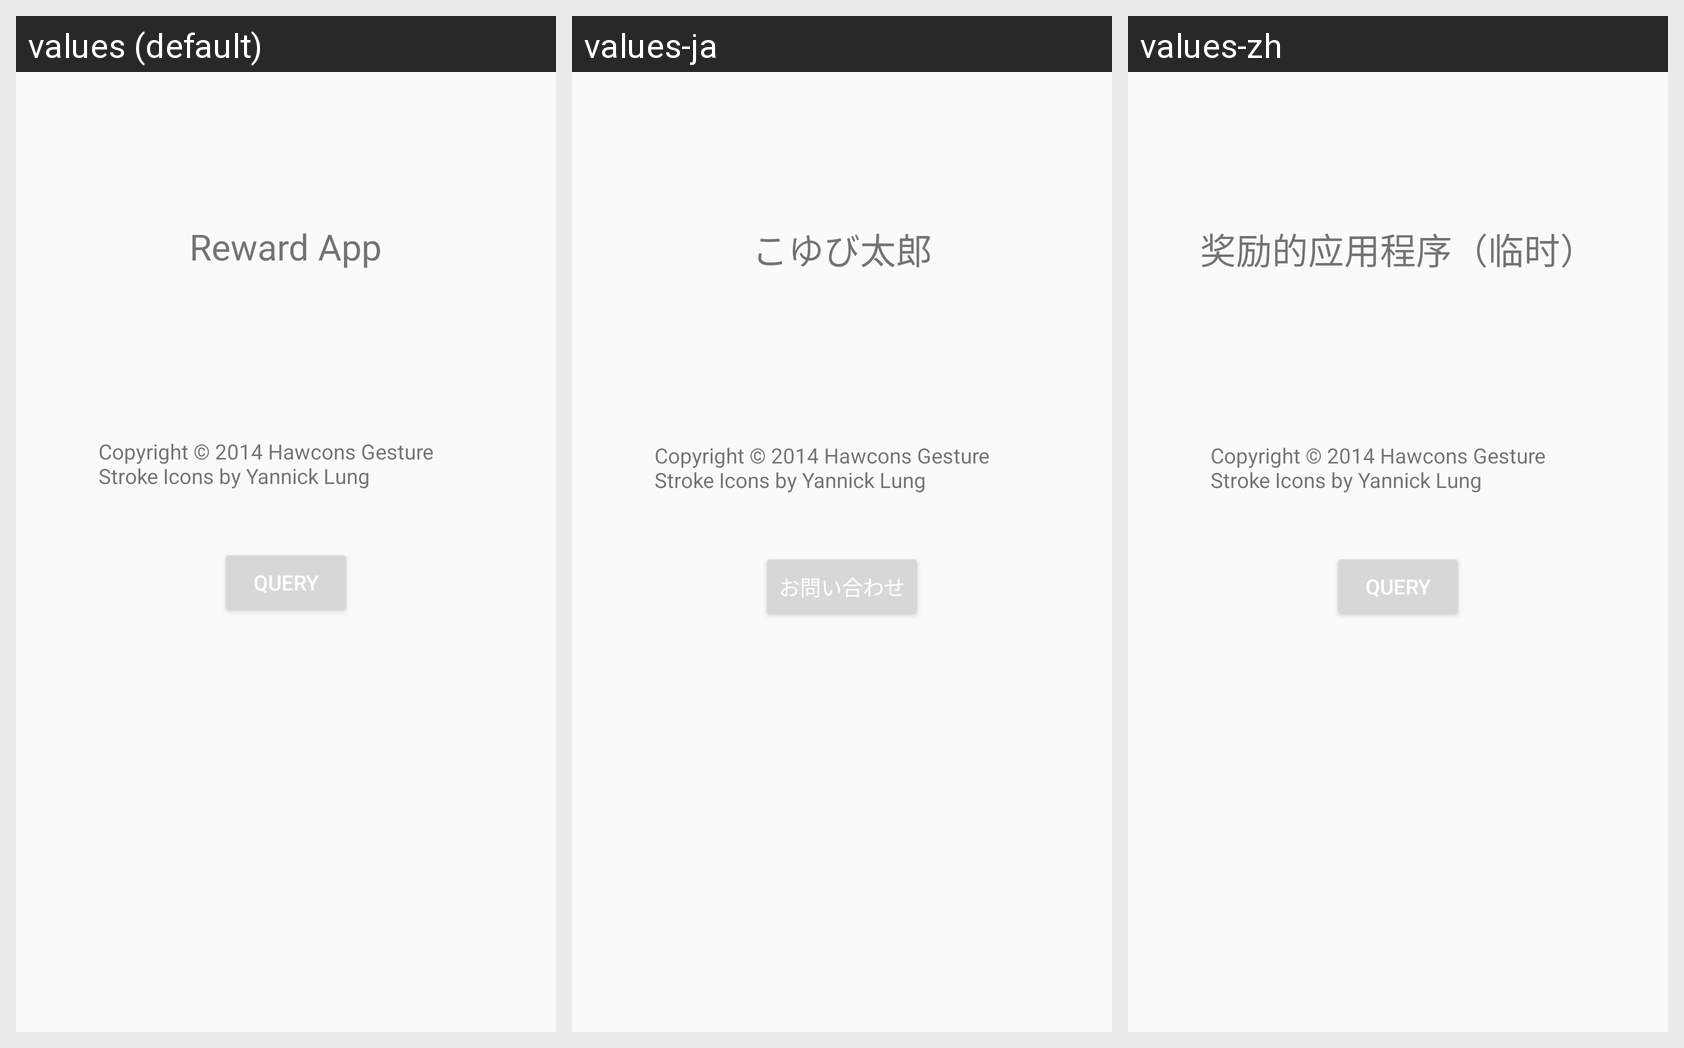

Locale-by-locale string values for the Android screen shown in this grid:
Android screen res/layout/fragment_about.xml rendered under 3 locales, left to right: values (default), values-ja, values-zh. Device: Nexus 5 (rendered at 1080×1920; each locale shown at half size, 540×960, under a caption strip naming it); theme AppTheme.
Strings drawn on this screen, with the default value and each locale's value (text and hints the layout hard-codes, and strings that could not be matched under every locale, appear in the picture but are not listed):

app_name
  values: Reward App
  values-ja: こゆび太郎
  values-zh: 奖励的应用程序（临时）

license
  values: Copyright © 2014 Hawcons Gesture Stroke Icons by Yannick Lung
  values-ja: Copyright © 2014 Hawcons Gesture Stroke Icons by Yannick Lung  [not translated; the default value is used]
  values-zh: Copyright © 2014 Hawcons Gesture Stroke Icons by Yannick Lung  [not translated; the default value is used]

query
  values: Query
  values-ja: お問い合わせ
  values-zh: Query  [not translated; the default value is used]
